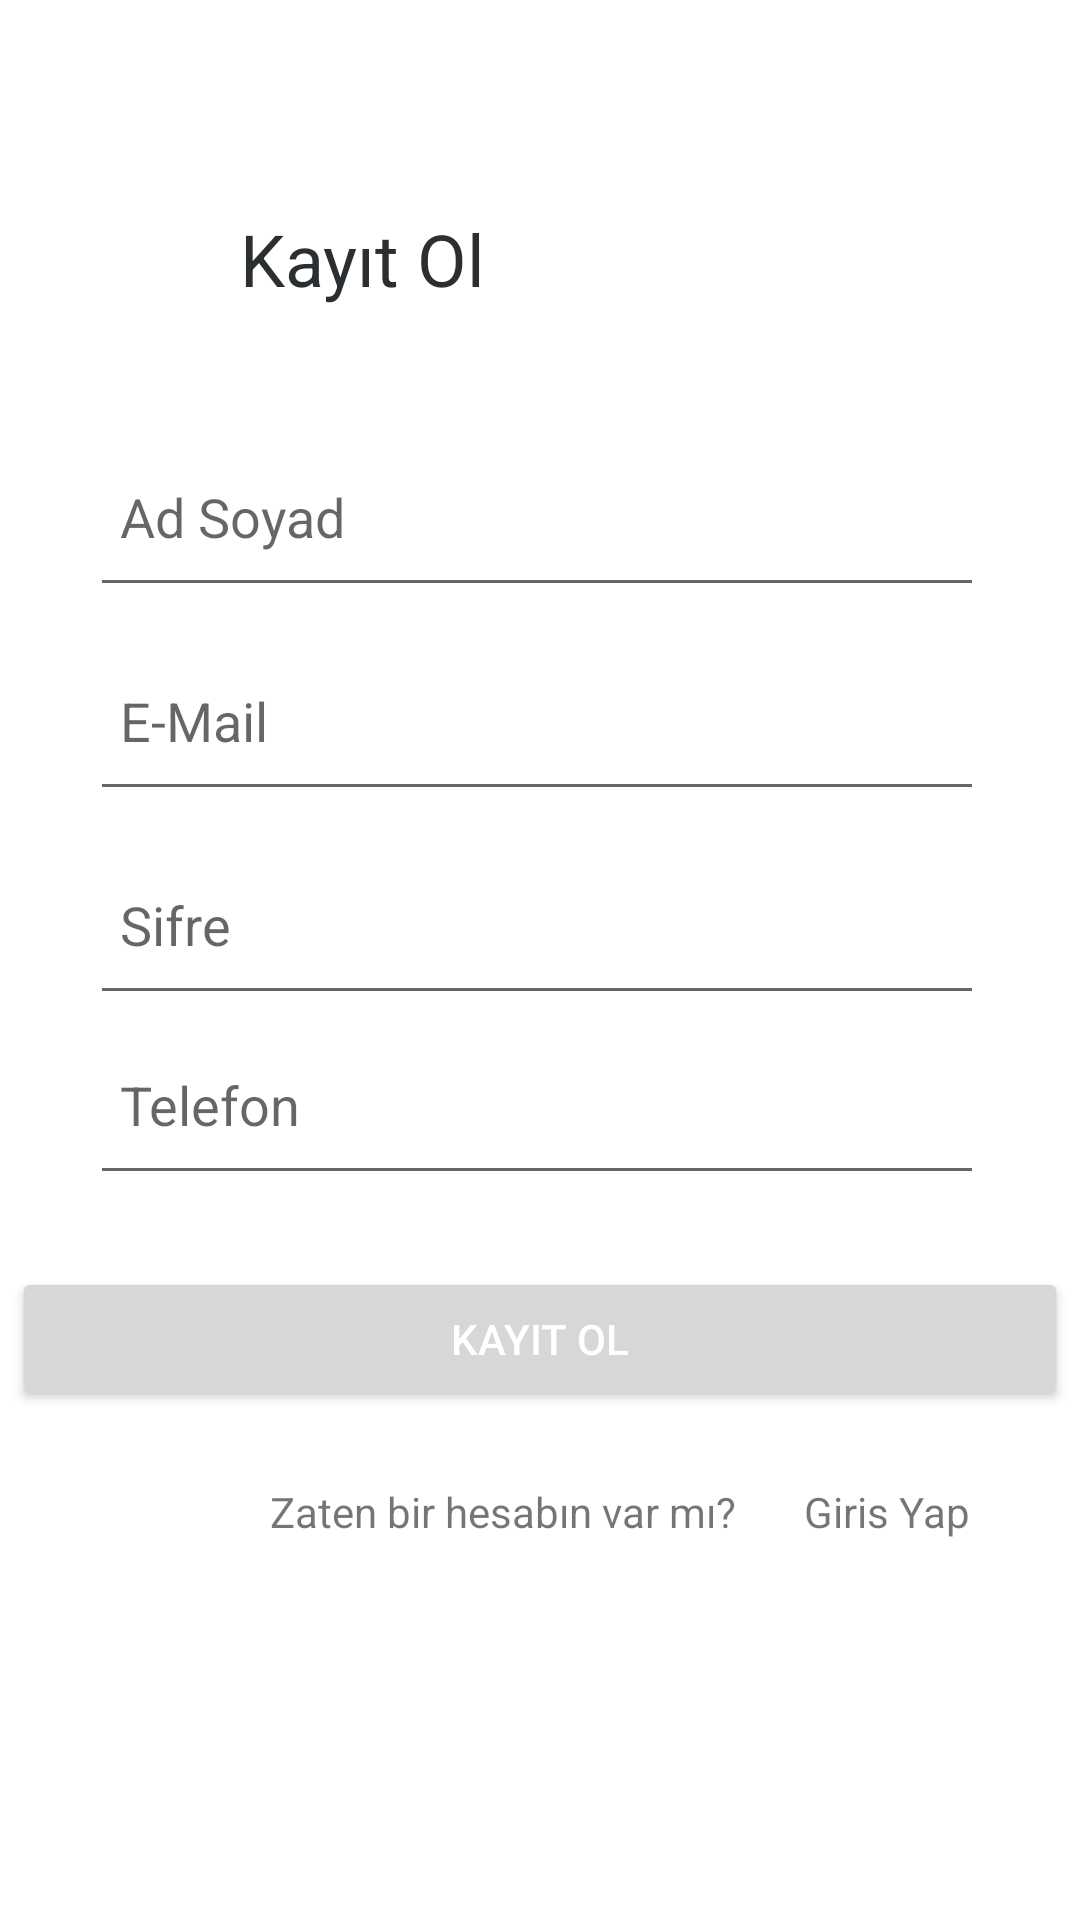

Produce the Android XML layout that renders to this screen, including the resource entries it uses.
<!-- AndroidManifest.xml: application theme Theme.MyBitirmeProject -->
<!-- res/layout/fragment_register.xml -->
<?xml version="1.0" encoding="utf-8"?>
<layout xmlns:android="http://schemas.android.com/apk/res/android"
    xmlns:app="http://schemas.android.com/apk/res-auto"
    xmlns:tools="http://schemas.android.com/tools">

    <data>

    </data>

    <androidx.constraintlayout.widget.ConstraintLayout
        android:layout_width="match_parent"
        android:layout_height="match_parent"
        android:background="@color/white">

        <TextView
            android:id="@+id/tv_signup"
            android:layout_width="wrap_content"
            android:layout_height="wrap_content"
            android:layout_marginStart="40dp"
            android:layout_marginTop="70dp"
            android:text="Kayıt Ol"
            android:textColor=" #2B2F31"
            android:textSize="24sp"
            app:layout_constraintStart_toEndOf="@+id/im_back"
            app:layout_constraintTop_toTopOf="parent" />


        <EditText
            android:id="@+id/et_name"
            android:layout_width="0dp"
            android:layout_height="60dp"
            android:layout_marginStart="30dp"
            android:layout_marginTop="40dp"
            android:layout_marginEnd="32dp"
            android:elevation="2dp"
            android:ems="10"
            android:hint="Ad Soyad"
            android:inputType="textPersonName"
            android:padding="10dp"
            app:layout_constraintEnd_toEndOf="parent"
            app:layout_constraintHorizontal_bias="0.0"
            app:layout_constraintStart_toStartOf="parent"
            app:layout_constraintTop_toBottomOf="@+id/tv_signup" />

        <EditText
            android:id="@+id/et_regemail"
            android:layout_width="0dp"
            android:elevation="2dp"
            android:layout_height="60dp"
            android:layout_marginStart="30dp"
            android:layout_marginTop="8dp"
            android:layout_marginEnd="32dp"
            android:ems="10"
            android:hint="E-Mail"
            android:inputType="textEmailAddress"
            android:padding="10dp"
            app:layout_constraintEnd_toEndOf="parent"
            app:layout_constraintStart_toStartOf="parent"
            app:layout_constraintTop_toBottomOf="@+id/et_name" />

        <EditText
            android:id="@+id/et_regpassword"
            android:layout_width="0dp"
            android:layout_height="60dp"
            android:elevation="2dp"
            android:layout_marginStart="30dp"
            android:layout_marginTop="8dp"
            android:layout_marginEnd="32dp"
            android:ems="10"
            android:hint="Sifre"
            android:inputType="textPassword"
            android:padding="10dp"
            app:layout_constraintEnd_toEndOf="parent"
            app:layout_constraintStart_toStartOf="parent"
            app:layout_constraintTop_toBottomOf="@+id/et_regemail" />

        <Button
            android:id="@+id/bt_registerfire"
            style="@style/Widget.AppCompat.Button"
            android:layout_width="352dp"
            android:layout_height="wrap_content"
            android:layout_marginTop="24dp"
            android:text="Kayit Ol"
            android:textColor="#FFFFFF"
            android:textColorHint="#FFFFFF"
            app:iconTint="#813131"
            app:layout_constraintEnd_toEndOf="parent"
            app:layout_constraintHorizontal_bias="0.495"
            app:layout_constraintStart_toStartOf="parent"
            app:layout_constraintTop_toBottomOf="@+id/editTextPhone" />


        <ImageView
            android:id="@+id/im_back"
            android:layout_width="8dp"
            android:layout_height="16dp"
            android:layout_marginStart="32dp"
            android:layout_marginTop="80dp"
            app:layout_constraintStart_toStartOf="parent"
            app:layout_constraintTop_toTopOf="parent" />

        <EditText
            android:id="@+id/editTextPhone"
            android:layout_width="0dp"
            android:layout_height="60dp"
            android:elevation="2dp"
            android:ems="10"
            android:hint="Telefon"
            android:inputType="phone"
            android:padding="10dp"
            app:layout_constraintEnd_toEndOf="@+id/et_regpassword"
            app:layout_constraintStart_toStartOf="@+id/et_regpassword"
            app:layout_constraintTop_toBottomOf="@+id/et_regpassword" />

        <TextView
            android:id="@+id/tv_already"
            android:layout_width="174sp"
            android:layout_height="wrap_content"
            android:layout_marginStart="90dp"
            android:layout_marginTop="24dp"
            android:layout_marginEnd="140dp"
            android:text="Zaten bir hesabın var mı?"
            app:layout_constraintEnd_toEndOf="parent"
            app:layout_constraintHorizontal_bias="0.0"
            app:layout_constraintStart_toStartOf="parent"
            app:layout_constraintTop_toBottomOf="@+id/bt_registerfire" />

        <TextView
            android:id="@+id/textView5"
            android:layout_width="wrap_content"
            android:layout_height="wrap_content"
            android:layout_marginStart="4dp"
            android:text="Giris Yap"
            app:layout_constraintStart_toEndOf="@+id/tv_already"
            app:layout_constraintTop_toTopOf="@+id/tv_already" />


    </androidx.constraintlayout.widget.ConstraintLayout>
</layout>
<!-- resources referenced by this layout -->
<resources>
  <color name="white">#FFFFFFFF</color>
  <style name="Theme.MyBitirmeProject" parent="Theme.MaterialComponents.DayNight.DarkActionBar">
          
          <item name="colorPrimary">@color/purple_500</item>
          <item name="colorPrimaryVariant">@color/purple_700</item>
          <item name="colorOnPrimary">@color/white</item>
          
          <item name="colorSecondary">@color/teal_200</item>
          <item name="colorSecondaryVariant">@color/teal_700</item>
          <item name="colorOnSecondary">@color/black</item>
          
          <item name="android:statusBarColor" tools:targetApi="l">?attr/colorPrimaryVariant</item>
          
      </style>
  <color name="purple_500">#FF6200EE</color>
  <color name="purple_700">#FF3700B3</color>
  <color name="teal_200">#FF03DAC5</color>
  <color name="teal_700">#FF018786</color>
  <color name="black">#FF000000</color>
</resources>
